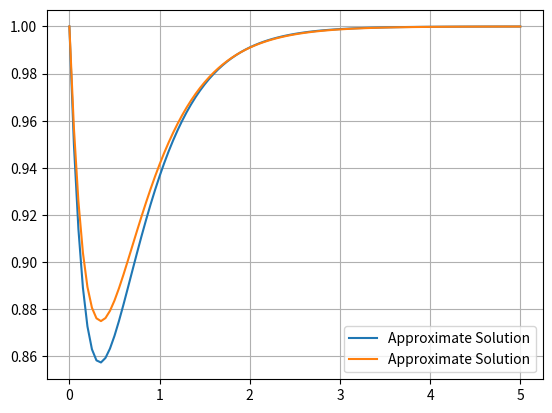

Source code (Python):
import numpy as np
import matplotlib.pyplot as plt


def euler(f,y_0,step,t_0,T):
    """Classic Euler Method for solving differential equations"""
    """Use this in orde to solve the problems of type y' = f(t,y)"""
    """Choose an appropriate step size and an appropriate initial value to solve the problem"""
    
    number_steps = np.arange(t_0, t_0 + T + step, step)
    y = [y_0]

    for j in range(0,len(number_steps)-1):

        dt = step
        y_n = y[j] + dt * f(number_steps[j],y[j])
        y.append(y_n)

    return number_steps , np.array(y)


# Example of Approximation problem

def f(t,y) :
    return 2 - np.exp(-4 * t) - 2*y

def exact_function(t):
    return 1 + 1/2 * np.exp(-4 * t) -1/2 * np.exp(-2 * t)

number_steps , y = euler(f=f, y_0=1, step=0.05, t_0=0, T=5)

# Plotting the reuslts and the exact results

plt.grid()
plt.plot(number_steps,y,label='Approximate Solution')
plt.plot(number_steps,exact_function(number_steps),label='Approximate Solution')
plt.legend()
plt.show()